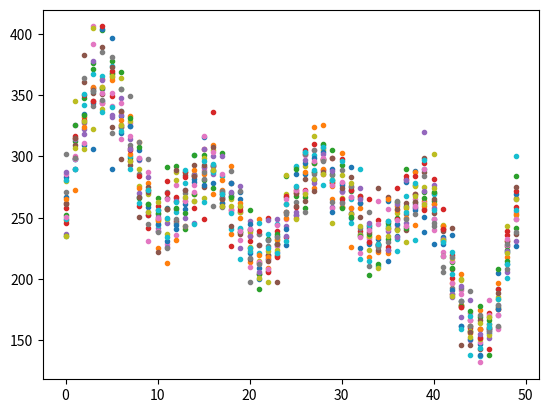

The matplotlib source for this figure: (Note: this script raises an exception after producing the figure.)
import numpy as np
def model(params):
    a = int(params['a'])
    b = int(params['b'])
    c = int(params['c'])
    d = int(params['d'])
    x = np.linspace(0, 1, 50)
    return {'Values' : np.random.poisson(
        a * (0.5 * np.sin(2.0 * np.pi * x) + 1.0) +\
        b * (0.5 * np.sin(4.0 * np.pi * x) + 1.0) +\
        c * (0.5 * np.sin(6.0 * np.pi * x) + 1.0) +\
        d * (0.5 * np.sin(8.0 * np.pi * x) + 1.0))}

import matplotlib.pyplot as plt
for _ in range(20):
    plt.plot(model({'a': 50, 'b': 80, 'c': 50, 'd': 80})['Values'], '.')

observed = np.array([248, 311, 344, 370, 375, 369, 302, 306, 285, 281, 258, 248, 254,
       273, 292, 268, 312, 269, 230, 244, 227, 219, 247, 233, 225, 238,
       271, 307, 294, 299, 248, 249, 271, 255, 231, 225, 243, 279, 271,
       294, 237, 247, 197, 180, 161, 168, 178, 207, 204, 258])

import easyvvuq as uq
import scipy.special
import chaospy as cp
import numpy as np
import pandas as pd
import os
import json

params = {
    "a": {"type": "float", "min": 0, "max": 100, "default": 50},
    "b": {"type": "float", "min": 0, "max": 100, "default": 50},
    "c": {"type": "float", "min": 0, "max": 100, "default": 50},
    "d": {"type": "float", "min": 0, "max": 100, "default": 50},
    "outfile": {"type": "string", "default": "output.csv"},
    "ensemble_id": {"type": "integer", "default": 0},
    "chain_id": {"type": "integer", "default": 0}
}
encoder = uq.encoders.GenericEncoder(template_fname="mcmc.template", 
                                     delimiter="$", target_filename="input.json")
decoder = uq.decoders.SimpleCSV("output.csv", ["Values"])
campaign = uq.Campaign(
    name="mcmc", encoder=encoder, decoder=decoder, 
    params=params, work_dir='.')

vary_init = {
    "a": np.random.uniform(0, 100, size=5),
    "b": np.random.uniform(0, 100, size=5),
    "c": np.random.uniform(0, 100, size=5),
    "d": np.random.uniform(0, 100, size=5)
}

def proposal(x, b=5):
    return cp.J(cp.Normal(x['a'], b), 
                cp.Normal(x['b'], b), 
                cp.Normal(x['c'], b), 
                cp.Normal(x['d'], b))

def get_likelihood(observed):
    def likelihood(lmbda):
        return (observed * np.log(lmbda) - lmbda - 
                scipy.special.gammaln(observed + 1.0)).sum()
    return likelihood

mcmc_sampler = uq.sampling.MCMCSampler(
    vary_init, proposal, 'Values', n_chains=5,
    likelihood=get_likelihood(observed), 
    estimator=lambda x: np.mean(x))
sampler = uq.sampling.ReplicaSampler(mcmc_sampler, replicas=20)
campaign.set_sampler(sampler)

iterator = campaign.iterate(uq.actions.ExecutePython(model), mark_invalid=True)

for _ in range(2000):
    next(iterator).start().wait()

campaign.save_state('mcmc_state.json')

campaign = uq.Campaign(state_file='mcmc_state.json')

result = campaign.analyse()

result.plot_chains('a')

result.plot_chains('b')

result.plot_chains('c')

result.plot_chains('d')

result.plot_hist('a', skip=200)

result.plot_hist('b', skip=200)

result.plot_hist('c', skip=200)

result.plot_hist('d', skip=200)

